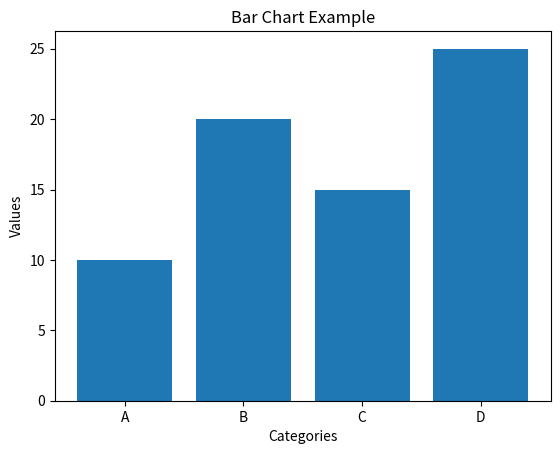

Write the Python code that produced this figure.
import matplotlib.pyplot as plt

# Sample data
categories = ['A', 'B', 'C', 'D']
values = [10, 20, 15, 25]

plt.bar(categories, values)
plt.xlabel('Categories')
plt.ylabel('Values')
plt.title('Bar Chart Example')
plt.show()
